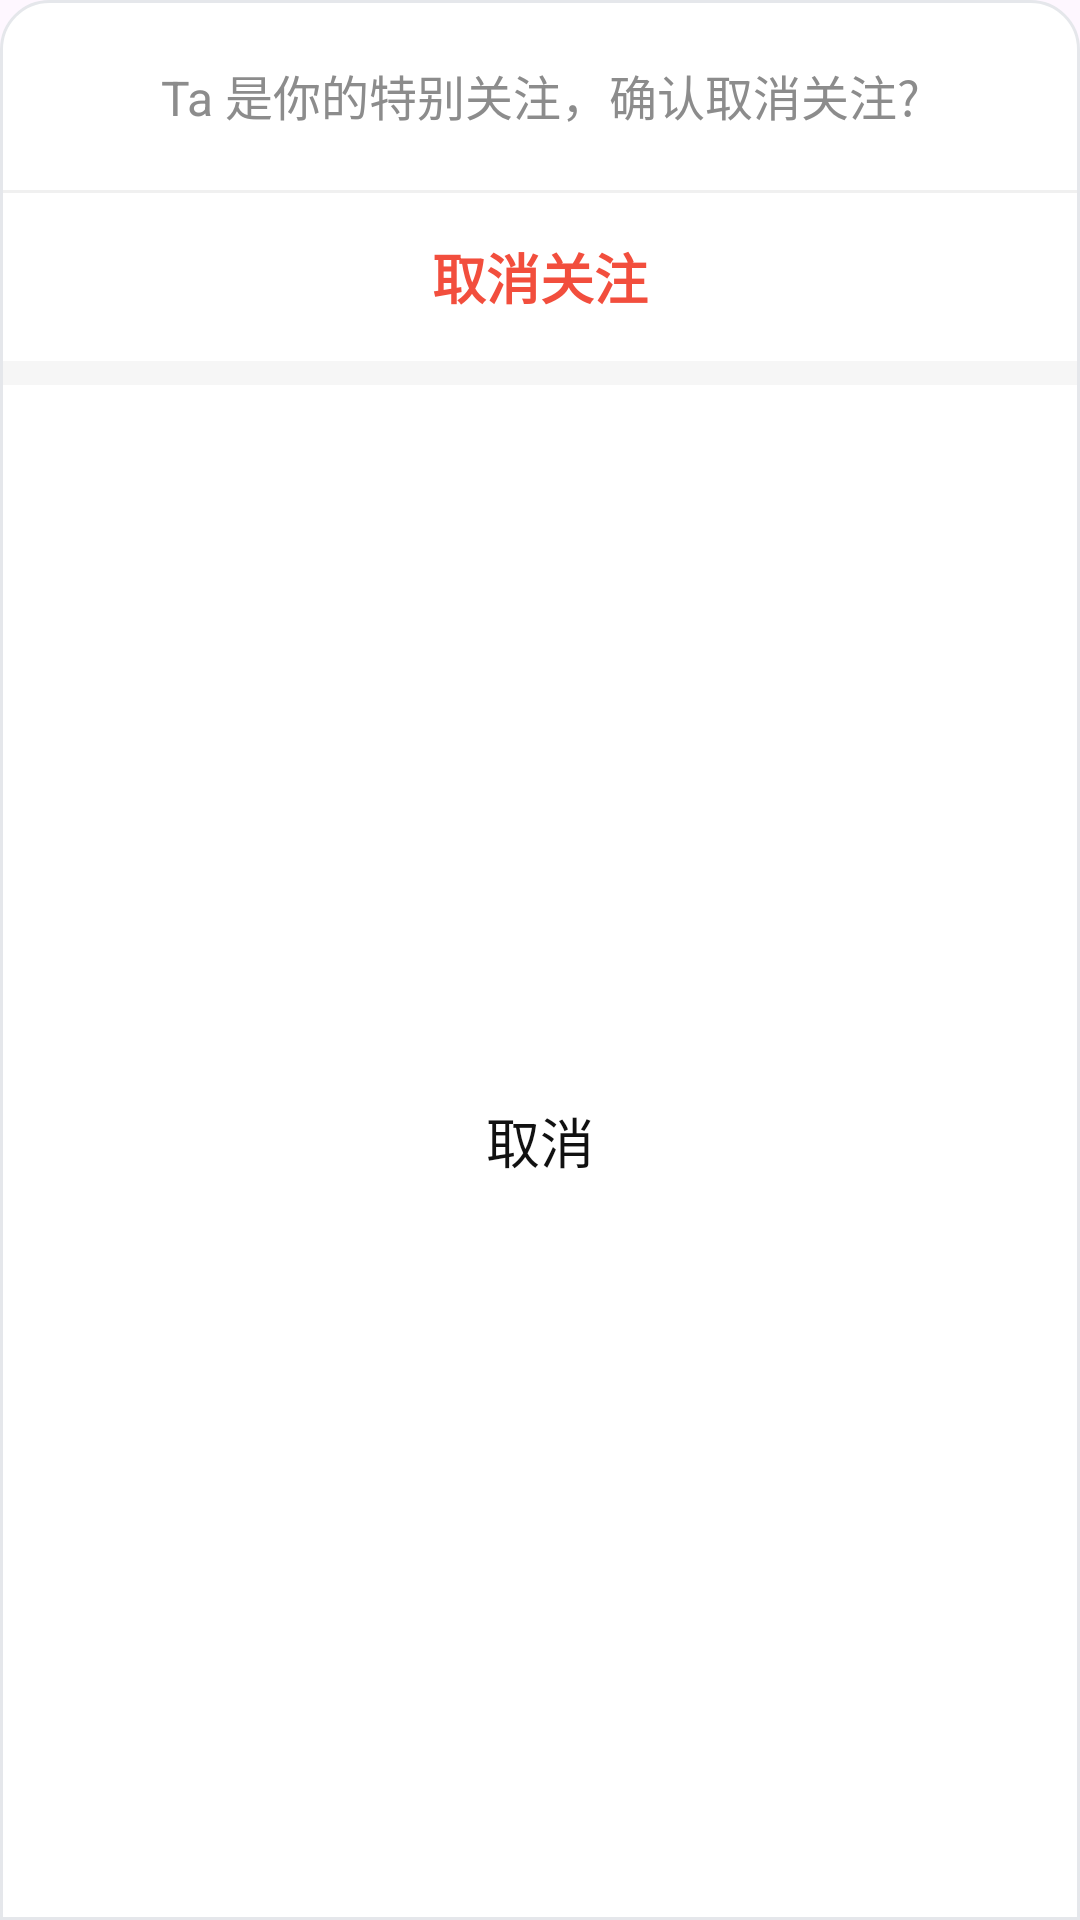

Write the Android layout XML for this screen, with the resource values it uses.
<!-- AndroidManifest.xml: application theme Theme.Douyin -->
<!-- res/layout/dialog_special_unfollow.xml -->
<?xml version="1.0" encoding="utf-8"?>
<androidx.constraintlayout.widget.ConstraintLayout xmlns:android="http://schemas.android.com/apk/res/android"
    xmlns:app="http://schemas.android.com/apk/res-auto"
    android:layout_width="match_parent"
    android:layout_height="wrap_content"
    android:background="@drawable/bg_dialog_rounded_top"
    android:paddingTop="20dp"
    android:paddingBottom="8dp">

    <TextView
        android:id="@+id/tv_message"
        android:layout_width="0dp"
        android:layout_height="wrap_content"
        android:layout_marginStart="24dp"
        android:layout_marginEnd="24dp"
        android:text="Ta 是你的特别关注，确认取消关注?"
        android:textAlignment="center"
        android:textColor="#8C8C8C"
        android:textSize="16sp"
        app:layout_constraintEnd_toEndOf="parent"
        app:layout_constraintStart_toStartOf="parent"
        app:layout_constraintTop_toTopOf="parent" />

    <View
        android:id="@+id/divider_top"
        android:layout_width="match_parent"
        android:layout_height="1dp"
        android:layout_marginTop="20dp"
        android:background="#F0F0F0"
        app:layout_constraintTop_toBottomOf="@id/tv_message" />

    <TextView
        android:id="@+id/tv_confirm"
        android:layout_width="0dp"
        android:layout_height="56dp"
        android:gravity="center"
        android:text="取消关注"
        android:textColor="#F24E3D"
        android:textSize="18sp"
        android:textStyle="bold"
        android:background="?attr/selectableItemBackground"
        android:clickable="true"
        android:focusable="true"
        app:layout_constraintStart_toStartOf="parent"
        app:layout_constraintEnd_toEndOf="parent"
        app:layout_constraintTop_toBottomOf="@id/divider_top" />

    <View
        android:id="@+id/divider_middle"
        android:layout_width="match_parent"
        android:layout_height="8dp"
        android:background="#F6F6F6"
        app:layout_constraintTop_toBottomOf="@id/tv_confirm" />

    <TextView
        android:id="@+id/tv_cancel"
        android:layout_width="0dp"
        android:layout_height="56dp"
        android:gravity="center"
        android:text="取消"
        android:textColor="#111111"
        android:textSize="18sp"
        android:background="?attr/selectableItemBackground"
        android:clickable="true"
        android:focusable="true"
        app:layout_constraintStart_toStartOf="parent"
        app:layout_constraintEnd_toEndOf="parent"
        app:layout_constraintTop_toBottomOf="@id/divider_middle"
        app:layout_constraintBottom_toBottomOf="parent" />

</androidx.constraintlayout.widget.ConstraintLayout>
<!-- resources referenced by this layout -->
<resources>
  <!-- drawable bg_dialog_rounded_top (drawable) -->
  <?xml version="1.0" encoding="utf-8"?>
  <shape xmlns:android="http://schemas.android.com/apk/res/android"
      android:shape="rectangle">
      <solid android:color="@android:color/white" />
      <stroke
          android:width="1dp"
          android:color="#E5E7EB"
          android:dashWidth="0dp"
          android:dashGap="0dp" />
  
      <corners
          android:topLeftRadius="16dp"
          android:topRightRadius="16dp"
          android:bottomLeftRadius="0dp"
          android:bottomRightRadius="0dp" />
  
      <padding
          android:top="1dp"
          android:left="1dp"
          android:right="1dp" />
  </shape>
  <style name="Theme.Douyin" parent="Base.Theme.Douyin" />
  <style name="Base.Theme.Douyin" parent="Theme.Material3.DayNight.NoActionBar">
          
          <item name="android:statusBarColor" tools:targetApi="l">@android:color/white</item>
          <item name="android:windowLightStatusBar" tools:targetApi="m">true</item>
      </style>
</resources>
